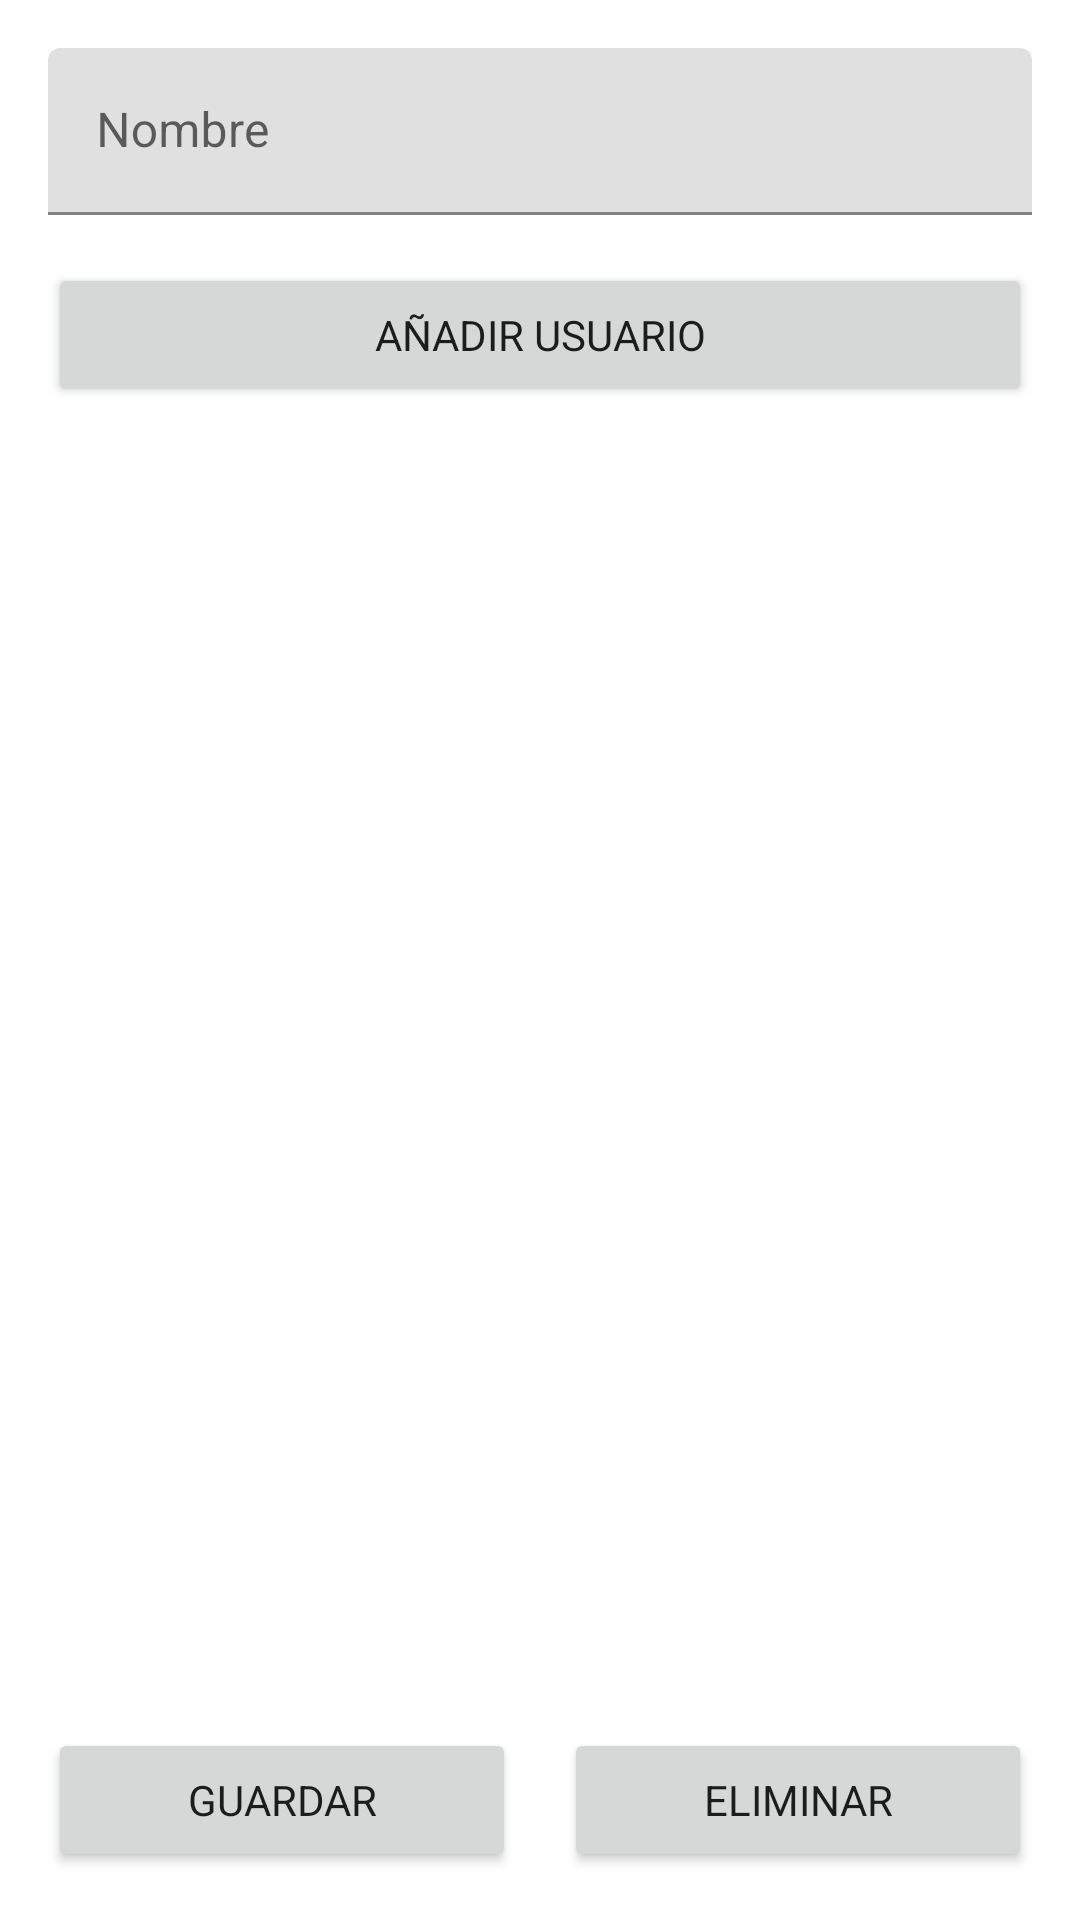

Reconstruct the res/layout file that produces this screen, plus the resources it refers to.
<!-- AndroidManifest.xml: application theme AppTheme -->
<!-- res/layout/activity_grupo.xml -->
<?xml version="1.0" encoding="utf-8"?>
<androidx.constraintlayout.widget.ConstraintLayout xmlns:android="http://schemas.android.com/apk/res/android"
    xmlns:app="http://schemas.android.com/apk/res-auto"
    xmlns:tools="http://schemas.android.com/tools"
    android:layout_width="match_parent"
    android:layout_height="match_parent"
    tools:context=".GrupoActivity">

    <com.google.android.material.textfield.TextInputLayout
        android:id="@+id/textInputLayout2"
        android:layout_width="match_parent"
        android:layout_height="wrap_content"
        android:layout_marginStart="16dp"
        android:layout_marginLeft="16dp"
        android:layout_marginTop="16dp"
        android:layout_marginEnd="16dp"
        android:layout_marginRight="16dp"
        android:hint="@string/nombre"
        app:layout_constraintEnd_toEndOf="parent"
        app:layout_constraintStart_toStartOf="parent"
        app:layout_constraintTop_toTopOf="parent">

        <com.google.android.material.textfield.TextInputEditText
            android:id="@+id/grupo_nombre_field"
            android:layout_width="match_parent"
            android:layout_height="wrap_content" />
    </com.google.android.material.textfield.TextInputLayout>

    <Button
        android:id="@+id/guardar_grupo_button"
        android:layout_width="0dp"
        android:layout_height="wrap_content"
        android:layout_marginStart="16dp"
        android:layout_marginLeft="16dp"
        android:layout_marginEnd="8dp"
        android:layout_marginRight="8dp"
        android:layout_marginBottom="16dp"
        android:text="@string/guardar"
        app:layout_constraintBottom_toBottomOf="parent"
        app:layout_constraintEnd_toStartOf="@+id/eliminar_grupo_button"
        app:layout_constraintStart_toStartOf="parent" />

    <Button
        android:id="@+id/eliminar_grupo_button"
        android:layout_width="0dp"
        android:layout_height="wrap_content"
        android:layout_marginStart="8dp"
        android:layout_marginLeft="8dp"
        android:layout_marginEnd="16dp"
        android:layout_marginRight="16dp"
        android:layout_marginBottom="16dp"
        android:text="@string/eliminar"
        app:layout_constraintBottom_toBottomOf="parent"
        app:layout_constraintEnd_toEndOf="parent"
        app:layout_constraintStart_toEndOf="@+id/guardar_grupo_button" />

    <ListView
        android:id="@+id/list_usuarios"
        android:layout_width="0dp"
        android:layout_height="wrap_content"
        android:layout_marginStart="16dp"
        android:layout_marginLeft="16dp"
        android:layout_marginTop="16dp"
        android:layout_marginEnd="16dp"
        android:layout_marginRight="16dp"
        android:layout_marginBottom="16dp"
        android:divider="@null"
        android:dividerHeight="0dp"
        app:layout_constraintBottom_toTopOf="@+id/guardar_grupo_button"
        app:layout_constraintEnd_toEndOf="parent"
        app:layout_constraintStart_toStartOf="parent"
        app:layout_constraintTop_toBottomOf="@+id/aregar_usuario_button" />

    <Button
        android:id="@+id/aregar_usuario_button"
        android:layout_width="0dp"
        android:layout_height="wrap_content"
        android:layout_marginStart="16dp"
        android:layout_marginLeft="16dp"
        android:layout_marginTop="16dp"
        android:layout_marginEnd="16dp"
        android:layout_marginRight="16dp"
        android:text="@string/agregar_usuario"
        app:layout_constraintEnd_toEndOf="parent"
        app:layout_constraintStart_toStartOf="parent"
        app:layout_constraintTop_toBottomOf="@+id/textInputLayout2" />

</androidx.constraintlayout.widget.ConstraintLayout>
<!-- resources referenced by this layout -->
<resources>
  <string name="agregar_usuario">Añadir Usuario</string>
  <string name="eliminar">Eliminar</string>
  <string name="guardar">Guardar</string>
  <string name="nombre">Nombre</string>
  <style name="AppTheme" parent="Theme.MaterialComponents.Light.NoActionBar">
          <item name="colorPrimary">#44AFD1</item>
          <item name="fontFamily">Roboto</item>
          <item name="windowActionBar">false</item>
          <item name="windowNoTitle">true</item>
          <item name="windowActionBarOverlay">false</item>
          <item name="backgroundColor">#FCFDFF</item>
      </style>
  <style name="Theme.MaterialComponents.Light.NoActionBar">
          <item name="windowActionBar">false</item>
          <item name="windowNoTitle">true</item>
          <item name="android:statusBarColor">@android:color/transparent</item>
      </style>
</resources>
